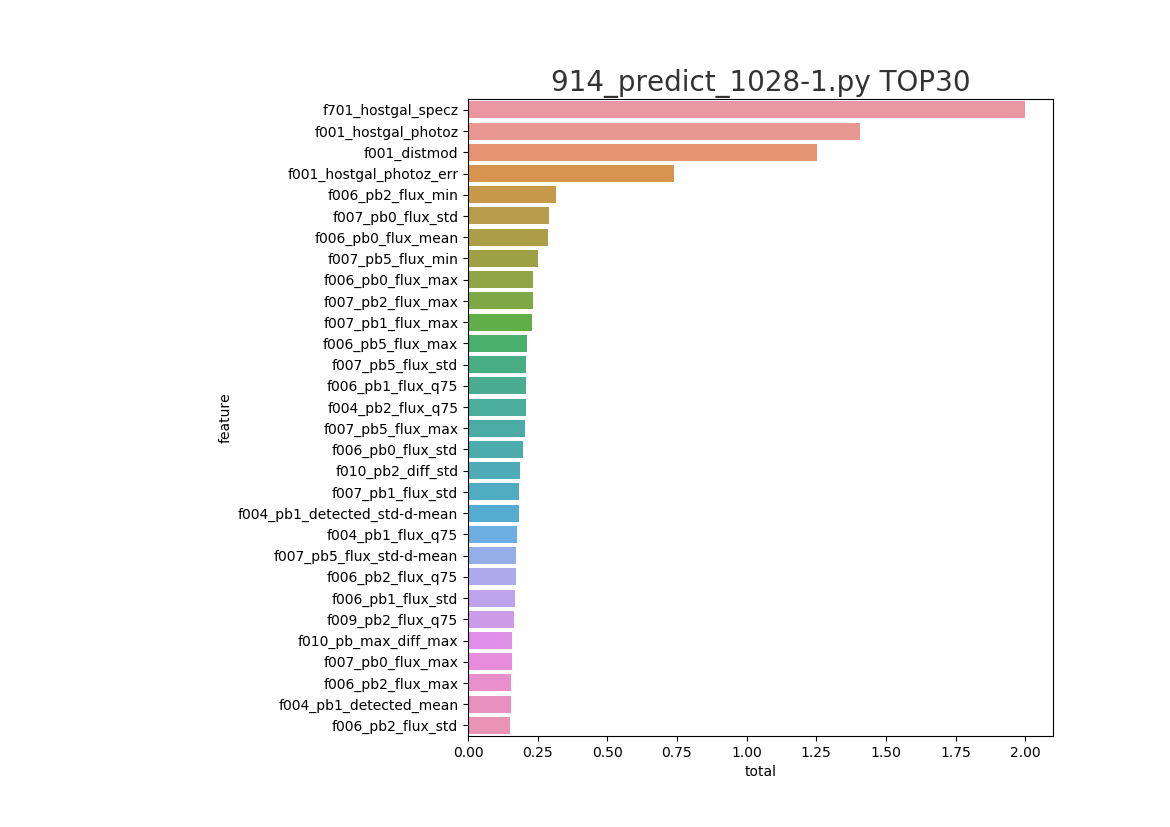

The table this chart was drawn from, first rows:
feature, split, gain, total
f701_hostgal_specz, 1.0, 1.0, 2.0
f001_hostgal_photoz, 0.4796, 0.9277, 1.407
f001_distmod, 0.586, 0.6651, 1.251
f001_hostgal_photoz_err, 0.3273, 0.4111, 0.7384
f006_pb2_flux_min, 0.06641, 0.2506, 0.3171
f007_pb0_flux_std, 0.1273, 0.1628, 0.2901
f006_pb0_flux_mean, 0.1273, 0.1591, 0.2864
f007_pb5_flux_min, 0.02114, 0.2309, 0.252
f006_pb0_flux_max, 0.1373, 0.09764, 0.235
f007_pb2_flux_max, 0.1627, 0.07083, 0.2335
f007_pb1_flux_max, 0.1588, 0.07176, 0.2306
f006_pb5_flux_max, 0.1366, 0.07672, 0.2133
f007_pb5_flux_std, 0.1435, 0.06457, 0.2081
f006_pb1_flux_q75, 0.1611, 0.04602, 0.2072
f004_pb2_flux_q75, 0.1217, 0.08506, 0.2067
f007_pb5_flux_max, 0.1407, 0.06568, 0.2063
f006_pb0_flux_std, 0.1302, 0.06858, 0.1988
f010_pb2_diff_std, 0.1444, 0.04121, 0.1856
f007_pb1_flux_std, 0.1048, 0.07909, 0.1838
f004_pb1_detected_std-d-mean, 0.08747, 0.09422, 0.1817
f004_pb1_flux_q75, 0.1256, 0.04879, 0.1744
f007_pb5_flux_std-d-mean, 0.07675, 0.09621, 0.173
f006_pb2_flux_q75, 0.1018, 0.07077, 0.1726
f006_pb1_flux_std, 0.1226, 0.04615, 0.1688
f009_pb2_flux_q75, 0.09027, 0.07585, 0.1661
f010_pb_max_diff_max, 0.123, 0.03502, 0.158
f007_pb0_flux_max, 0.1134, 0.04391, 0.1573
f006_pb2_flux_max, 0.113, 0.04305, 0.156
f004_pb1_detected_mean, 0.06436, 0.09125, 0.1556
f006_pb2_flux_std, 0.07896, 0.07356, 0.1525
f006_pb3_flux_max, 0.1108, 0.03183, 0.1427
f010_pb3_diff_std, 0.1207, 0.02025, 0.1409
f006_pb1_flux_mean, 0.09908, 0.04045, 0.1395
f004_pb2_detected_std-d-mean, 0.1168, 0.01915, 0.136
f007_pb3_flux_max, 0.1057, 0.02946, 0.1351
f005_detected_std-d-mean_std, 0.1183, 0.01644, 0.1347
f010_pb_std_std-d-mean, 0.1117, 0.01801, 0.1297
f004_pb5_detected_std-d-mean, 0.08764, 0.04186, 0.1295
f006_pb5_flux_mean, 0.08036, 0.04776, 0.1281
f009_pb2_flux_mean, 0.07177, 0.05604, 0.1278
f005_flux_q75_min, 0.09995, 0.02665, 0.1266
f008_pb2_flux_mean, 0.1024, 0.02121, 0.1236
f006_pb1_flux_max, 0.09711, 0.02526, 0.1224
f010_pb3_diff_std-d-mean, 0.1068, 0.01331, 0.1201
f005_flux_max-d-min_mean, 0.04729, 0.07237, 0.1197
f008_pb4_flux_mean, 0.08361, 0.03541, 0.119
f009_pb2_flux_median, 0.06986, 0.04777, 0.1176
f006_pb2_flux_median, 0.08996, 0.02713, 0.1171
f008_pb2_flux_q75, 0.0921, 0.02473, 0.1168
f004_pb2_flux_min, 0.06853, 0.04784, 0.1164
f009_pb3_flux_std, 0.09477, 0.02117, 0.1159
f004_pb2_flux_q25, 0.07637, 0.03933, 0.1157
f004_pb2_flux_median, 0.09341, 0.02175, 0.1152
f006_pb3_flux_q75, 0.09413, 0.02081, 0.1149
f010_pb_median_mean, 0.06772, 0.04688, 0.1146
f010_pb_max_diff_min, 0.08863, 0.02512, 0.1138
f002_flux_std-d-mean, 0.05417, 0.05672, 0.1109
f004_pb2_flux_err_std-d-mean, 0.09858, 0.01176, 0.1103
f007_pb0_flux_std-d-mean, 0.0842, 0.02446, 0.1087
f010_pb2_diff_std-d-mean, 0.09601, 0.01252, 0.1085
... 1,348 more rows
